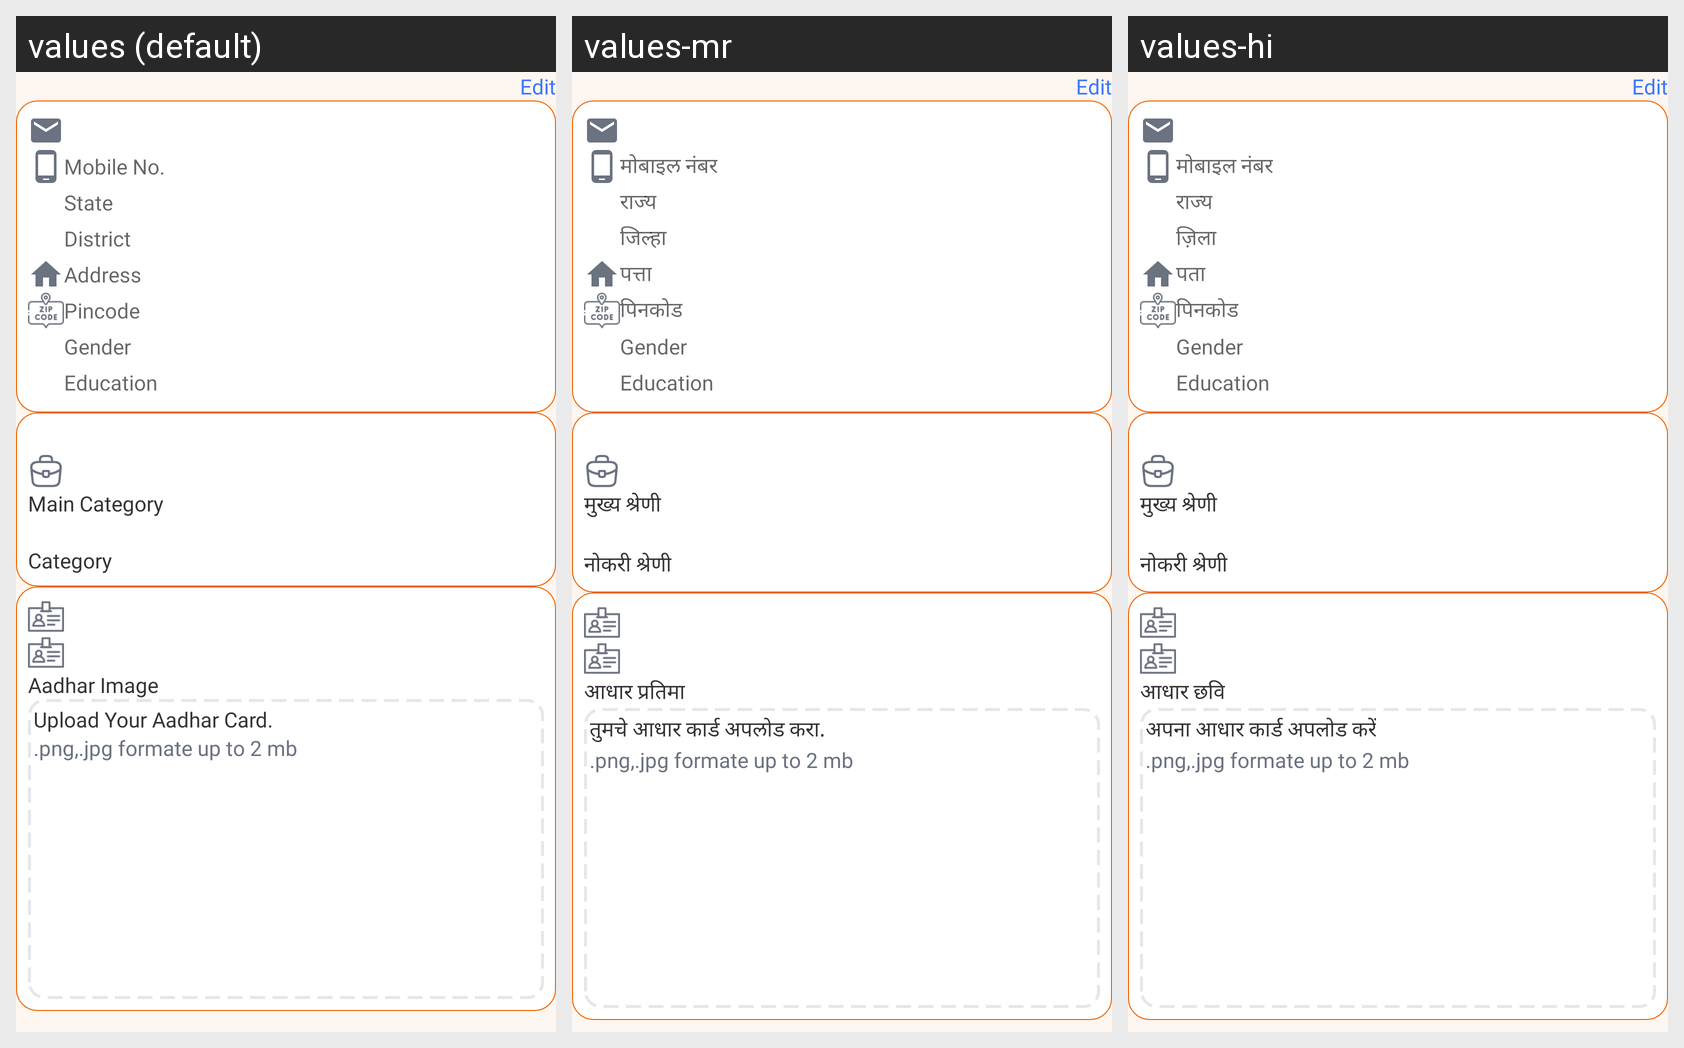

Strings drawn on this Android screen and how each of the app's shown locales translates them:
Android screen res/layout/fragment_personal_info.xml rendered under 3 locales, left to right: values (default), values-mr, values-hi. Device: Nexus 5 (rendered at 1080×1920; each locale shown at half size, 540×960, under a caption strip naming it); theme Theme.ShramKart.
Strings drawn on this screen, with the default value and each locale's value (text and hints the layout hard-codes, and strings that could not be matched under every locale, appear in the picture but are not listed):

mobile
  values: Mobile No.
  values-mr: मोबाइल नंबर
  values-hi: मोबाइल नंबर

state
  values: State
  values-mr: राज्य
  values-hi: राज्य

district
  values: District
  values-mr: जिल्हा
  values-hi: ज़िला

address
  values: Address
  values-mr: पत्ता
  values-hi: पता

pincode
  values: Pincode
  values-mr: पिनकोड
  values-hi: पिनकोड

main_category
  values: Main Category
  values-mr: मुख्य श्रेणी
  values-hi: मुख्य श्रेणी

job_category
  values: Category
  values-mr: नोकरी श्रेणी
  values-hi: नोकरी श्रेणी

aadhar_img
  values: Aadhar Image
  values-mr: आधार प्रतिमा
  values-hi: आधार छवि

upload_aadhar
  values: Upload Your Aadhar Card.
  values-mr: तुमचे आधार कार्ड अपलोड करा.
  values-hi: अपना आधार कार्ड अपलोड करें
